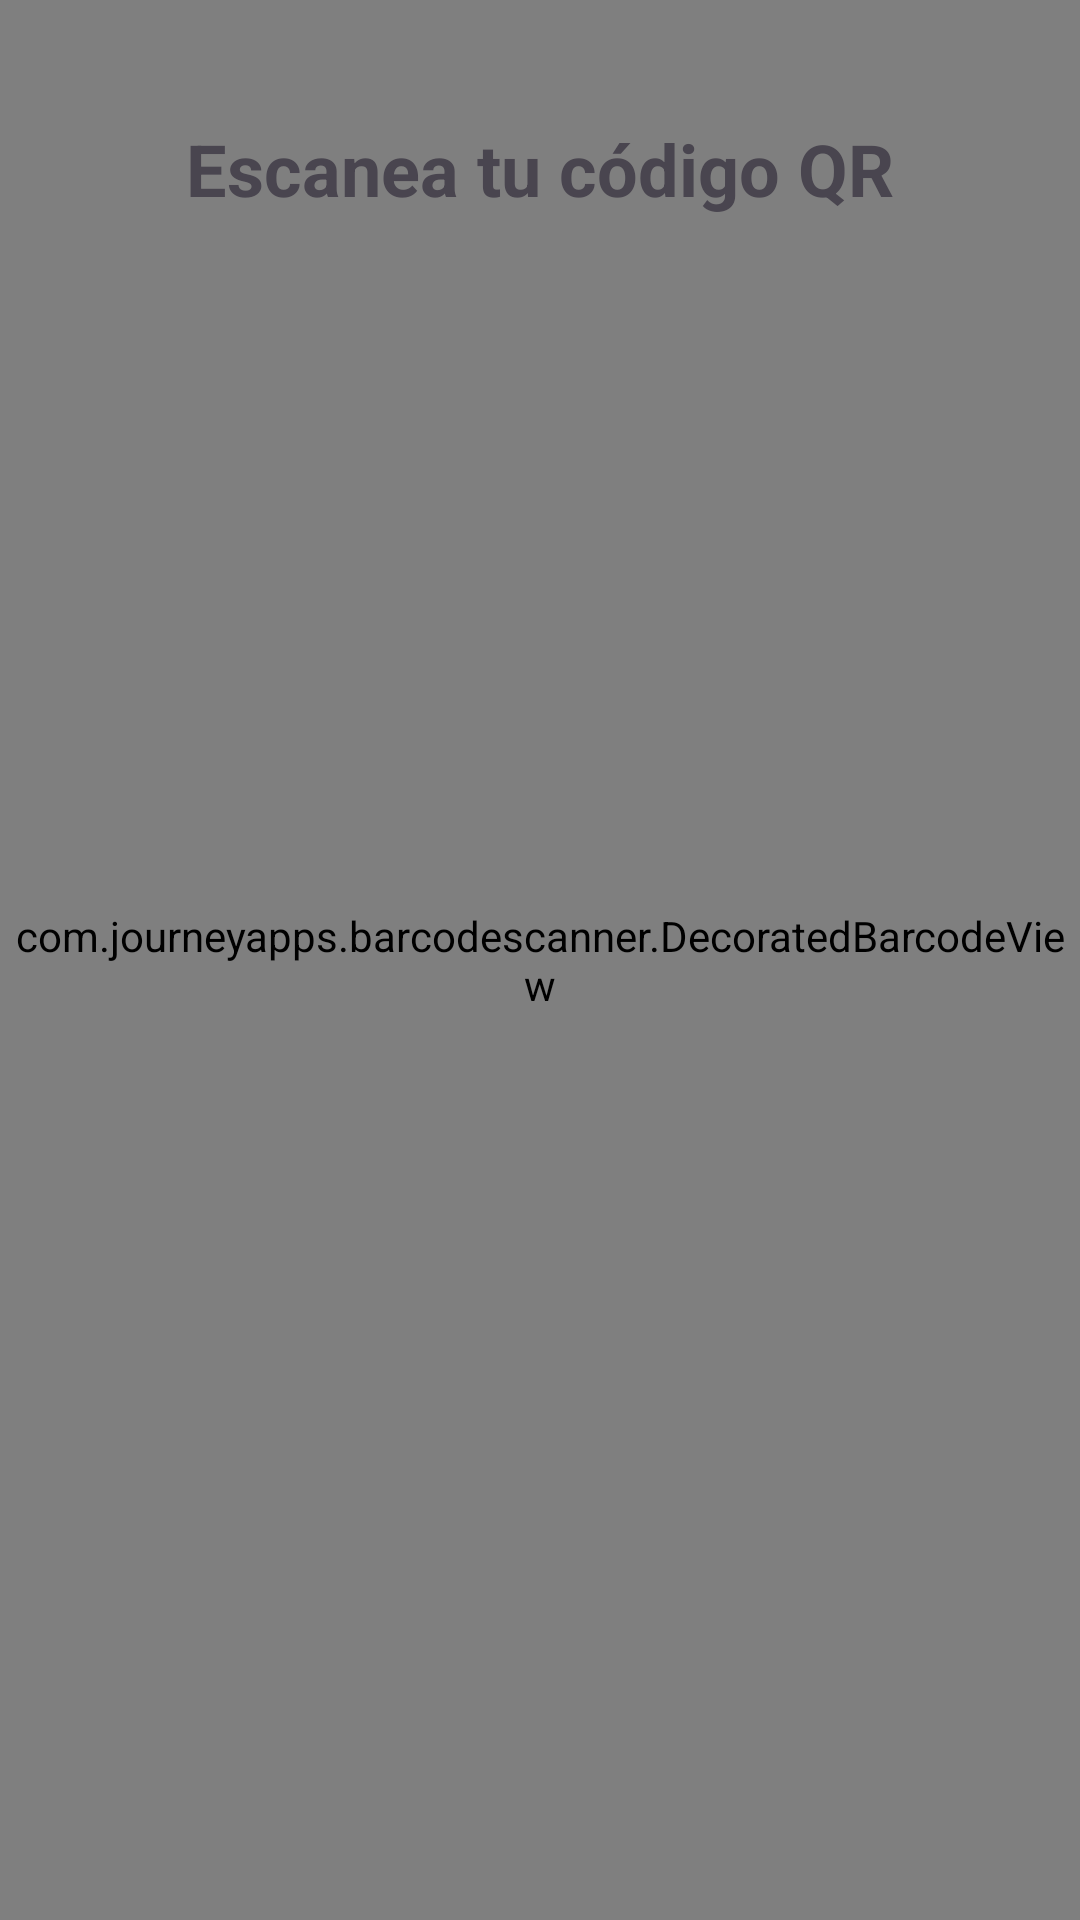

Here is an Android app screen rendered from its layout file. Give the layout XML and the strings, colors and styles it references.
<!-- AndroidManifest.xml: application theme Base.Theme.Estilos -->
<!-- res/layout/activity_pantalla_qr.xml -->
<?xml version="1.0" encoding="utf-8"?>
<androidx.constraintlayout.widget.ConstraintLayout xmlns:android="http://schemas.android.com/apk/res/android"
    xmlns:app="http://schemas.android.com/apk/res-auto"
    xmlns:tools="http://schemas.android.com/tools"
    android:id="@+id/main"
    android:layout_width="match_parent"
    android:layout_height="match_parent"
    tools:context=".pantallaQR">

    <com.journeyapps.barcodescanner.DecoratedBarcodeView
        android:id="@+id/escanerEnVivo"
        android:layout_width="0dp"
        android:layout_height="0dp"
        app:layout_constraintBottom_toBottomOf="parent"
        app:layout_constraintEnd_toEndOf="parent"
        app:layout_constraintStart_toStartOf="parent"
        app:layout_constraintTop_toTopOf="parent" />

    <View
        android:layout_width="match_parent"
        android:layout_height="match_parent" />

    <TextView
        android:id="@+id/txtTitulo"
        android:layout_width="wrap_content"
        android:layout_height="wrap_content"
        android:text="Escanea tu código QR"
        android:textSize="24sp"
        android:textStyle="bold"
        android:layout_marginTop="40dp"
        app:layout_constraintTop_toTopOf="parent"
        app:layout_constraintStart_toStartOf="parent"
        app:layout_constraintEnd_toEndOf="parent"/>

</androidx.constraintlayout.widget.ConstraintLayout>
<!-- resources referenced by this layout -->
<resources>
  <style name="Base.Theme.Estilos" parent="Theme.Material3.Light.NoActionBar">
          <item name="colorPrimary">@color/azul_primary</item>
          <item name="colorAccent">@color/magenta</item>
      </style>
  <color name="azul_primary">#0026E9</color>
  <color name="magenta">#E11584</color>
</resources>
